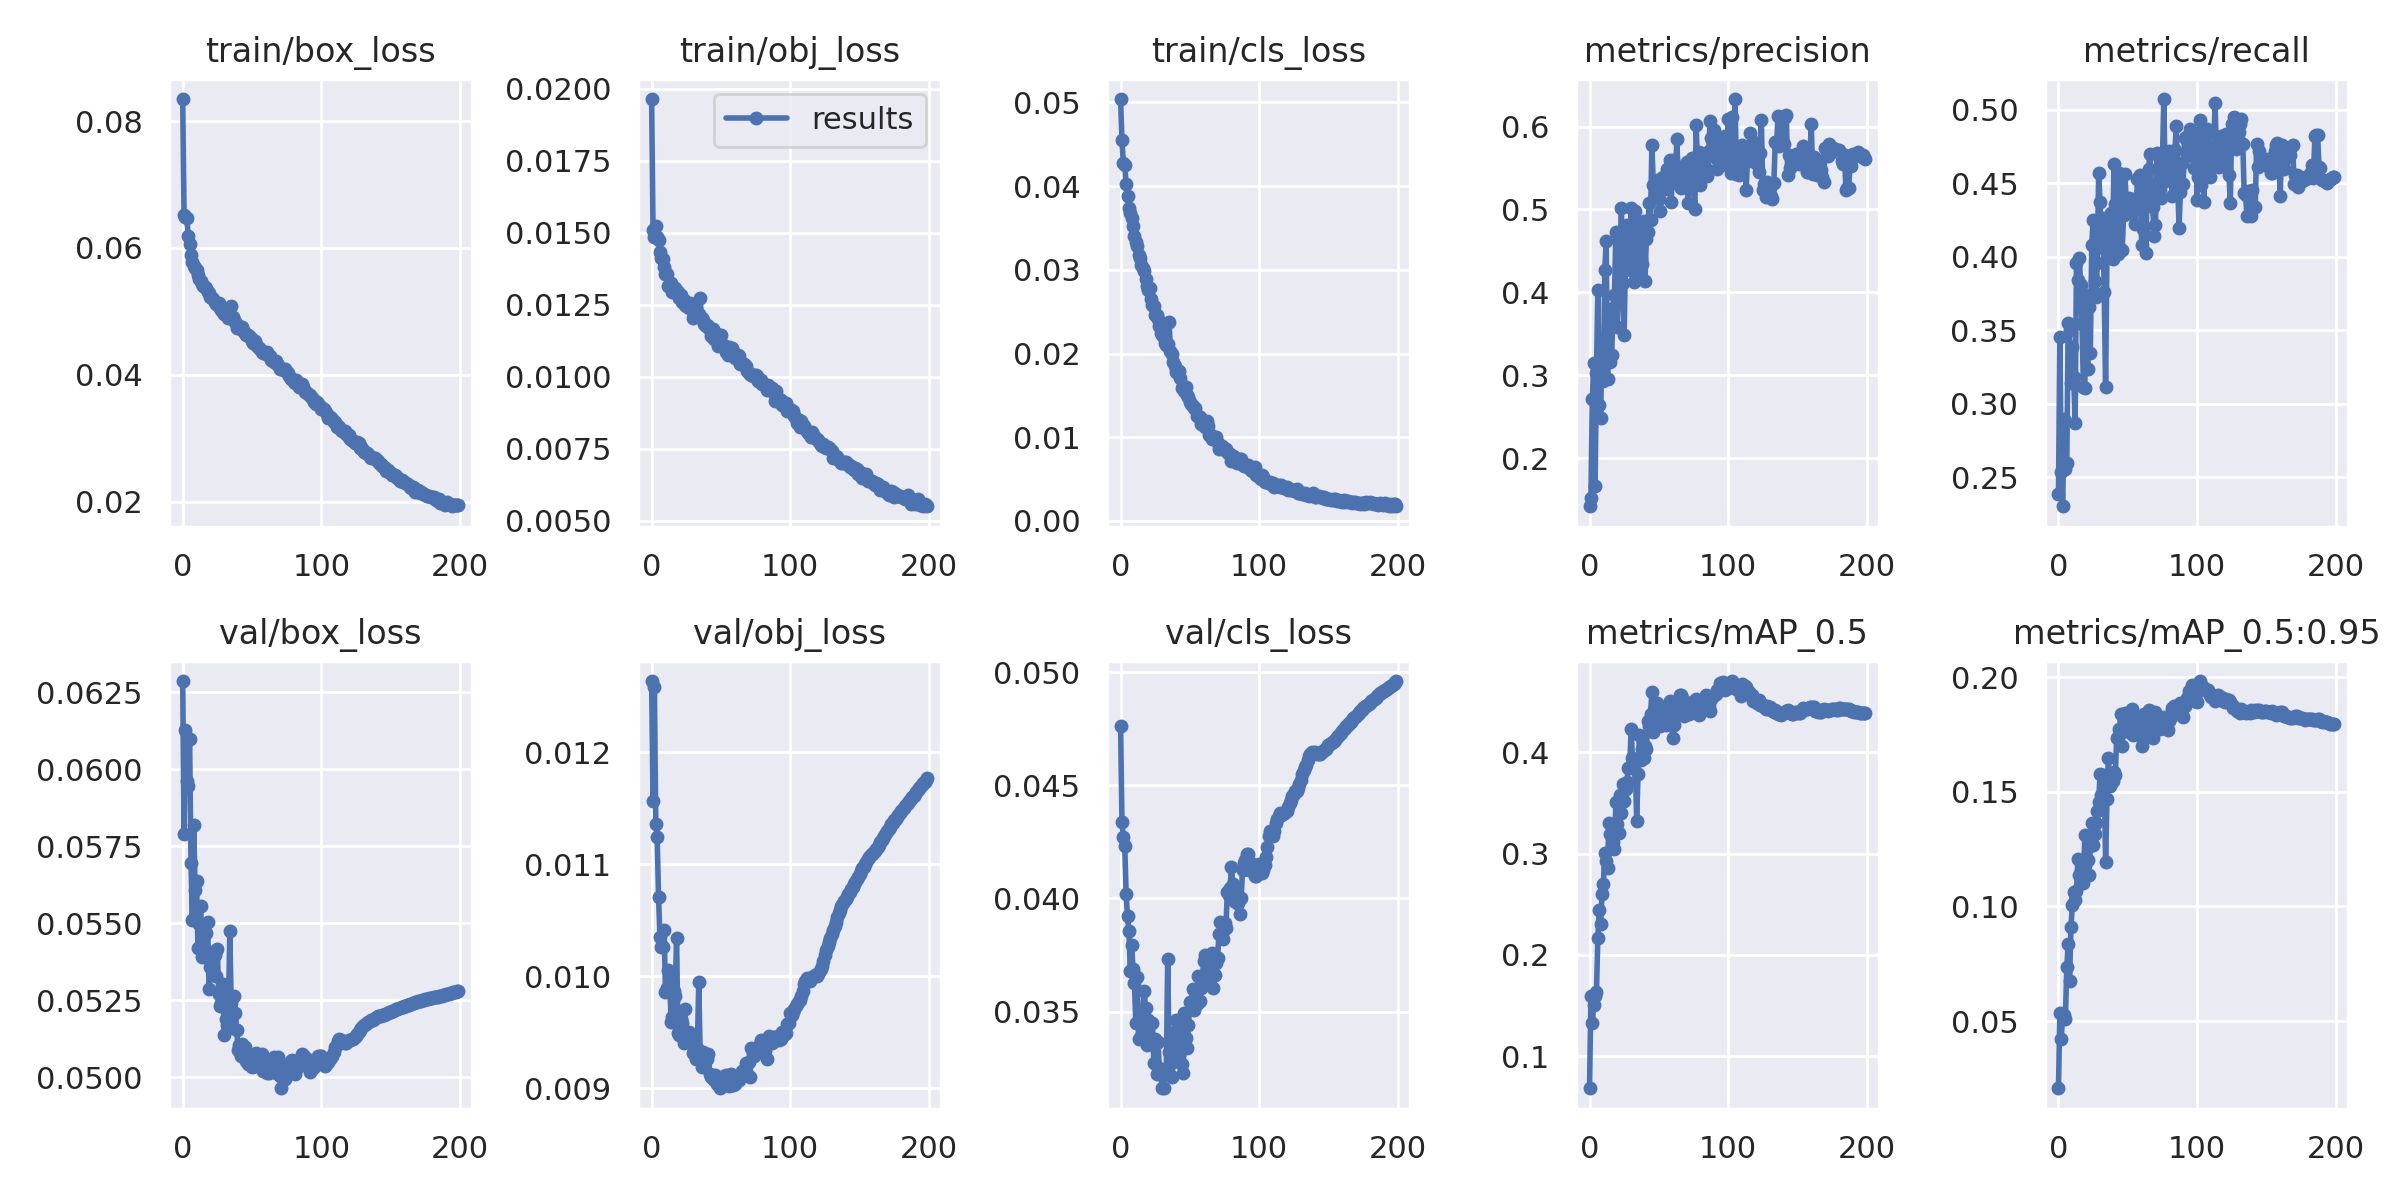

Data behind this chart, as committed beside it:
epoch, train/box_loss, train/obj_loss, train/cls_loss, metrics/precision, metrics/recall, metrics/mAP_0.5, metrics/mAP_0.5:0.95, val/box_loss, val/obj_loss, val/cls_loss, x/lr0, x/lr1, x/lr2
0, 0.08347, 0.01965, 0.05041, 0.1419, 0.2388, 0.06839, 0.02071, 0.06287, 0.01263, 0.04764, 0.003329, 0.003329, 0.07004
1, 0.06519, 0.0151, 0.04549, 0.1522, 0.3457, 0.1593, 0.05335, 0.05791, 0.01156, 0.04339, 0.006662, 0.006662, 0.04004
2, 0.06481, 0.01484, 0.04277, 0.2712, 0.2535, 0.1327, 0.0423, 0.06128, 0.01258, 0.0427, 0.009994, 0.009994, 0.01003
3, 0.06463, 0.01523, 0.04249, 0.3145, 0.2303, 0.1505, 0.05208, 0.05961, 0.01135, 0.04233, 0.009995, 0.009995, 0.009995
4, 0.06191, 0.01486, 0.0403, 0.1663, 0.2897, 0.1592, 0.05275, 0.05946, 0.01124, 0.04019, 0.009995, 0.009995, 0.009995
5, 0.06067, 0.01475, 0.03877, 0.3022, 0.2553, 0.1633, 0.05092, 0.061, 0.01071, 0.0392, 0.009991, 0.009991, 0.009991
6, 0.05886, 0.01432, 0.03743, 0.4029, 0.2598, 0.2165, 0.07373, 0.05697, 0.01035, 0.03857, 0.009986, 0.009986, 0.009986
7, 0.0578, 0.01413, 0.03677, 0.2644, 0.3546, 0.2442, 0.08351, 0.05511, 0.01026, 0.03681, 0.00998, 0.00998, 0.00998
8, 0.05711, 0.01408, 0.03614, 0.2485, 0.3499, 0.231, 0.0676, 0.05818, 0.01026, 0.03794, 0.009973, 0.009973, 0.009973
9, 0.05681, 0.0138, 0.03525, 0.3421, 0.3139, 0.2598, 0.09089, 0.05608, 0.01042, 0.03686, 0.009964, 0.009964, 0.009964
10, 0.05649, 0.01357, 0.03399, 0.2928, 0.3386, 0.2701, 0.1006, 0.05636, 0.009862, 0.03624, 0.009955, 0.009955, 0.009955
11, 0.05571, 0.01357, 0.03333, 0.4265, 0.318, 0.3012, 0.1061, 0.0542, 0.009898, 0.03448, 0.009945, 0.009945, 0.009945
12, 0.0551, 0.01316, 0.03289, 0.4615, 0.2872, 0.2927, 0.1027, 0.05498, 0.01005, 0.03651, 0.009933, 0.009933, 0.009933
13, 0.05479, 0.01322, 0.03179, 0.2949, 0.3958, 0.2857, 0.1069, 0.05557, 0.009983, 0.03377, 0.00992, 0.00992, 0.00992
14, 0.05428, 0.01325, 0.03139, 0.3693, 0.3838, 0.3303, 0.1208, 0.05391, 0.009591, 0.03454, 0.009907, 0.009907, 0.009907
15, 0.05406, 0.01293, 0.03062, 0.3165, 0.3991, 0.3196, 0.1136, 0.05415, 0.009634, 0.03391, 0.009892, 0.009892, 0.009892
16, 0.05379, 0.01302, 0.03026, 0.3248, 0.3808, 0.307, 0.1103, 0.054, 0.009866, 0.03468, 0.009876, 0.009876, 0.009876
17, 0.0536, 0.01308, 0.02985, 0.3817, 0.3544, 0.3116, 0.115, 0.05468, 0.009823, 0.03589, 0.009859, 0.009859, 0.009859
18, 0.05309, 0.01297, 0.02891, 0.3968, 0.3114, 0.3047, 0.1101, 0.05503, 0.01034, 0.03517, 0.009841, 0.009841, 0.009841
19, 0.05282, 0.01295, 0.02804, 0.4724, 0.311, 0.3509, 0.1313, 0.05286, 0.00949, 0.03351, 0.009821, 0.009821, 0.009821
20, 0.05218, 0.01275, 0.02754, 0.3587, 0.3739, 0.3295, 0.1196, 0.05359, 0.009476, 0.03464, 0.009801, 0.009801, 0.009801
21, 0.05213, 0.01284, 0.02778, 0.3993, 0.3237, 0.3209, 0.1202, 0.05406, 0.00962, 0.03383, 0.00978, 0.00978, 0.00978
22, 0.05192, 0.01259, 0.02652, 0.4381, 0.3656, 0.3575, 0.1136, 0.05331, 0.009581, 0.03373, 0.009757, 0.009757, 0.009757
23, 0.05143, 0.01265, 0.02576, 0.5018, 0.3345, 0.3401, 0.1263, 0.05398, 0.009406, 0.03449, 0.009734, 0.009734, 0.009734
24, 0.05122, 0.01248, 0.02566, 0.4117, 0.4081, 0.3685, 0.1362, 0.0533, 0.00971, 0.03273, 0.009709, 0.009709, 0.009709
25, 0.05136, 0.01246, 0.02455, 0.3488, 0.4246, 0.3522, 0.1268, 0.05416, 0.00948, 0.03377, 0.009684, 0.009684, 0.009684
26, 0.05123, 0.0125, 0.0246, 0.4501, 0.3835, 0.3639, 0.1315, 0.05269, 0.009461, 0.03226, 0.009657, 0.009657, 0.009657
27, 0.05049, 0.01239, 0.02415, 0.4809, 0.3724, 0.3707, 0.1362, 0.0523, 0.0095, 0.03365, 0.00963, 0.00963, 0.00963
28, 0.05014, 0.01254, 0.02332, 0.4456, 0.396, 0.3846, 0.1415, 0.05242, 0.009464, 0.0325, 0.009601, 0.009601, 0.009601
29, 0.04984, 0.01237, 0.02246, 0.4273, 0.457, 0.3858, 0.1454, 0.05302, 0.009406, 0.03231, 0.009572, 0.009572, 0.009572
30, 0.04961, 0.01204, 0.02221, 0.5015, 0.4371, 0.4227, 0.1579, 0.05136, 0.00931, 0.03161, 0.009541, 0.009541, 0.009541
31, 0.04969, 0.01216, 0.02196, 0.4587, 0.4063, 0.3943, 0.1486, 0.05189, 0.009301, 0.03164, 0.00951, 0.00951, 0.00951
32, 0.0495, 0.01231, 0.02128, 0.4125, 0.4263, 0.3933, 0.1478, 0.0517, 0.009264, 0.0324, 0.009477, 0.009477, 0.009477
33, 0.0489, 0.01211, 0.02104, 0.4987, 0.3759, 0.393, 0.1575, 0.0521, 0.009357, 0.03241, 0.009443, 0.009443, 0.009443
34, 0.04911, 0.01219, 0.02117, 0.4694, 0.3112, 0.3324, 0.1192, 0.05475, 0.009945, 0.03732, 0.009409, 0.009409, 0.009409
35, 0.05081, 0.01272, 0.02377, 0.423, 0.4039, 0.3786, 0.1467, 0.05241, 0.009323, 0.03322, 0.009373, 0.009373, 0.009373
36, 0.04915, 0.01204, 0.02035, 0.4832, 0.4243, 0.4174, 0.1646, 0.05161, 0.009193, 0.03219, 0.009337, 0.009337, 0.009337
37, 0.04859, 0.01198, 0.01993, 0.4408, 0.4223, 0.3924, 0.1525, 0.05262, 0.009319, 0.03209, 0.0093, 0.0093, 0.0093
38, 0.04827, 0.01182, 0.01898, 0.4339, 0.4297, 0.4032, 0.1568, 0.05208, 0.009268, 0.03279, 0.009261, 0.009261, 0.009261
39, 0.04742, 0.01178, 0.01856, 0.4865, 0.3984, 0.3942, 0.1549, 0.05155, 0.009304, 0.03403, 0.009222, 0.009222, 0.009222
40, 0.04753, 0.0118, 0.01774, 0.4137, 0.463, 0.4059, 0.1587, 0.05088, 0.009264, 0.03463, 0.009182, 0.009182, 0.009182
41, 0.04764, 0.01177, 0.01782, 0.4644, 0.4359, 0.403, 0.1573, 0.05106, 0.009303, 0.03423, 0.009141, 0.009141, 0.009141
42, 0.04713, 0.01163, 0.01786, 0.4723, 0.4352, 0.4307, 0.1734, 0.05069, 0.009125, 0.03302, 0.009099, 0.009099, 0.009099
43, 0.04755, 0.01142, 0.01704, 0.5078, 0.4018, 0.4262, 0.1739, 0.05106, 0.0091, 0.03334, 0.009056, 0.009056, 0.009056
44, 0.04666, 0.01167, 0.01585, 0.4878, 0.4569, 0.4379, 0.1775, 0.05072, 0.009088, 0.03269, 0.009012, 0.009012, 0.009012
45, 0.04663, 0.0113, 0.01608, 0.5783, 0.432, 0.4595, 0.1838, 0.05099, 0.009077, 0.03227, 0.008967, 0.008967, 0.008967
46, 0.04631, 0.01131, 0.0155, 0.53, 0.4044, 0.4199, 0.1699, 0.05051, 0.009114, 0.03493, 0.008922, 0.008922, 0.008922
47, 0.04628, 0.01148, 0.016, 0.531, 0.4286, 0.4451, 0.1819, 0.05042, 0.009036, 0.03385, 0.008875, 0.008875, 0.008875
48, 0.04615, 0.01108, 0.01501, 0.5167, 0.4565, 0.4417, 0.1842, 0.05069, 0.009065, 0.03339, 0.008828, 0.008828, 0.008828
49, 0.04574, 0.01115, 0.01478, 0.5351, 0.4341, 0.4492, 0.1809, 0.05041, 0.009, 0.03441, 0.00878, 0.00878, 0.00878
50, 0.04538, 0.01144, 0.01417, 0.5121, 0.4297, 0.4433, 0.1823, 0.05032, 0.009008, 0.0354, 0.008732, 0.008732, 0.008732
51, 0.04496, 0.01115, 0.01394, 0.4984, 0.4399, 0.4256, 0.1761, 0.05052, 0.009089, 0.0354, 0.008682, 0.008682, 0.008682
52, 0.04527, 0.01104, 0.0137, 0.5381, 0.4388, 0.4317, 0.1829, 0.05035, 0.009109, 0.03602, 0.008632, 0.008632, 0.008632
53, 0.04462, 0.01108, 0.01354, 0.5392, 0.4393, 0.4446, 0.1859, 0.05078, 0.009026, 0.03508, 0.00858, 0.00858, 0.00858
54, 0.04443, 0.01087, 0.01348, 0.528, 0.4371, 0.4353, 0.1749, 0.0504, 0.009114, 0.03593, 0.008529, 0.008529, 0.008529
55, 0.04416, 0.01077, 0.01248, 0.5249, 0.4223, 0.4274, 0.1784, 0.05049, 0.009099, 0.03532, 0.008476, 0.008476, 0.008476
56, 0.04406, 0.01102, 0.01256, 0.5494, 0.4323, 0.4408, 0.1814, 0.05068, 0.009019, 0.03659, 0.008422, 0.008422, 0.008422
57, 0.04361, 0.01088, 0.0124, 0.5416, 0.4527, 0.4464, 0.1813, 0.05074, 0.009131, 0.03547, 0.008368, 0.008368, 0.008368
58, 0.04343, 0.01101, 0.01158, 0.56, 0.4543, 0.4512, 0.1792, 0.05021, 0.009028, 0.03606, 0.008314, 0.008314, 0.008314
59, 0.04358, 0.01075, 0.0116, 0.5091, 0.4556, 0.4437, 0.1828, 0.0506, 0.009025, 0.03649, 0.008258, 0.008258, 0.008258
... 140 more rows
